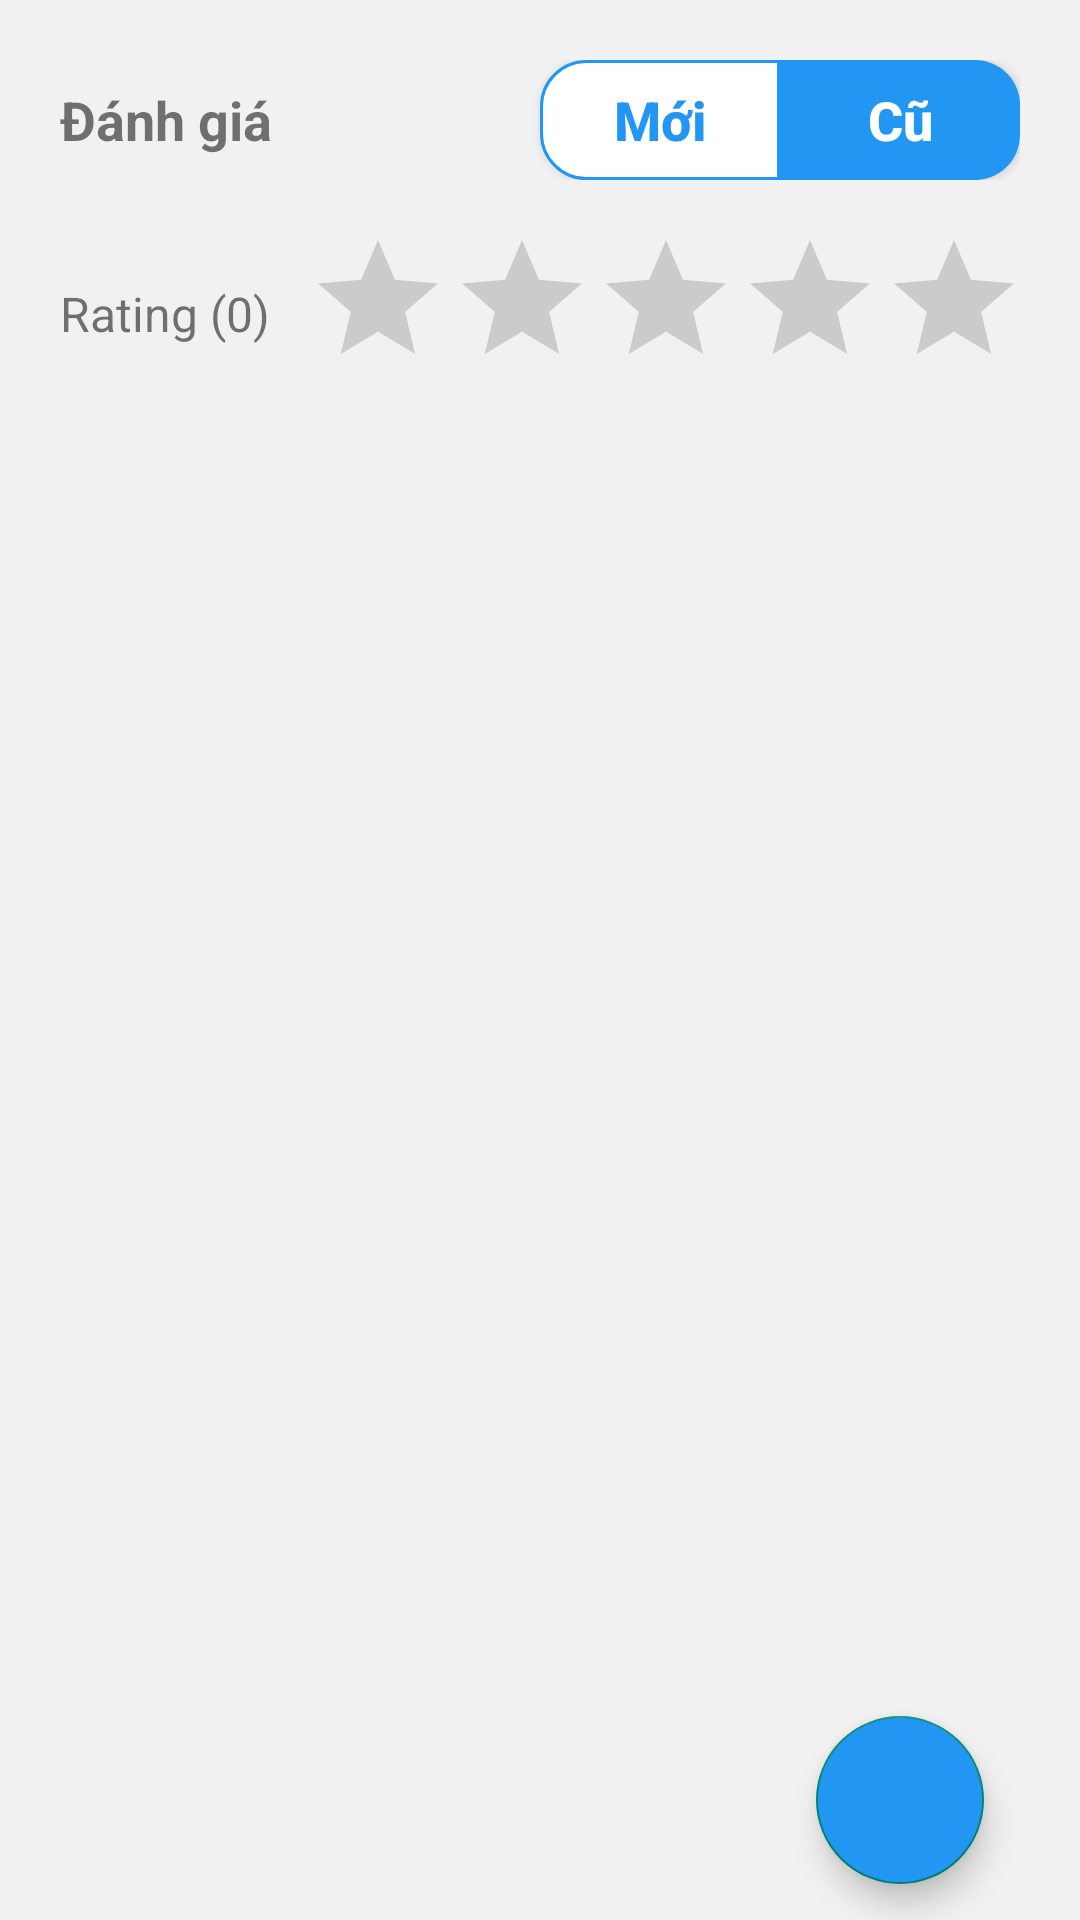

Layout XML and referenced resources for this Android screen:
<!-- AndroidManifest.xml: application theme Theme.Readingapp -->
<!-- res/layout/fragment_review.xml -->
<?xml version="1.0" encoding="utf-8"?>
<RelativeLayout xmlns:android="http://schemas.android.com/apk/res/android"
    android:layout_width="match_parent"
    android:layout_height="match_parent"
    android:background="@color/white_gray"
    android:paddingHorizontal="20dp"
    android:orientation="vertical">
    <LinearLayout
        android:id="@+id/linear1"
        android:layout_marginTop="20dp"
        android:weightSum="2"
        android:layout_width="match_parent"
        android:layout_height="wrap_content">
        <TextView
            android:id="@+id/totalComment"
            android:text="Đánh giá"
            android:textStyle="bold"
            android:textSize="18dp"
            android:gravity="center|left"
            android:layout_weight="1"
            android:layout_width="wrap_content"
            android:layout_height="match_parent" />
        <LinearLayout
            android:layout_weight="1"
            android:gravity="right"
            android:layout_width="wrap_content"
            android:layout_height="wrap_content">
            <Button
                android:id="@+id/btnNew"
                android:background="@drawable/btn_corner_left_enable"
                android:text="Mới"
                android:textSize="18dp"
                android:textStyle="bold"
                android:textColor="@color/blue"
                android:textAllCaps="false"
                android:layout_width="80dp"
                android:layout_height="40dp" />
            <Button
                android:id="@+id/btnLike"
                android:background="@drawable/btn_corner_right_disable"
                android:text="Cũ"
                android:textSize="18dp"
                android:textStyle="bold"
                android:textColor="@color/white"
                android:textAllCaps="false"
                android:layout_width="80dp"
                android:layout_height="40dp" />
        </LinearLayout>
    </LinearLayout>
    <LinearLayout
        android:id="@+id/linear2"
        android:layout_below="@+id/linear1"
        android:paddingTop="16dp"
        android:layout_width="match_parent"
        android:layout_height="wrap_content">

        <TextView
            android:id="@+id/ratingAvg"
            android:layout_width="wrap_content"
            android:layout_height="match_parent"
            android:layout_marginRight="12dp"
            android:gravity="center"
            android:lines="2"
            android:text="Rating (0)"
            android:textSize="16dp" />

        <RatingBar
            android:id="@+id/totalRating"
            android:numStars="5"
            android:isIndicator="true"
            android:progressTint="@color/yellow"
            android:layout_width="wrap_content"
            android:layout_height="wrap_content" />
    </LinearLayout>

    <androidx.recyclerview.widget.RecyclerView
        android:id="@+id/recyclerView"
        android:layout_marginTop="12dp"
        android:layout_width="match_parent"
        android:layout_height="wrap_content"
        android:layout_below="@id/linear2" />

    <com.google.android.material.floatingactionbutton.FloatingActionButton
        android:id="@+id/btnAddComment"
        android:layout_width="wrap_content"
        android:layout_height="wrap_content"
        android:layout_alignParentRight="true"
        android:layout_alignParentBottom="true"
        android:layout_marginRight="12dp"
        android:layout_marginBottom="12dp"
        android:backgroundTint="@color/blue"
        android:src="@drawable/ic_baseline_mode_edit_24" />
</RelativeLayout>
<!-- resources referenced by this layout -->
<resources>
  <color name="blue">#2196F3</color>
  <color name="white">#FFFFFFFF</color>
  <color name="white_gray">#F1F1F1</color>
  <color name="yellow">#FFBE3B</color>
  <!-- drawable btn_corner_left_enable (drawable) -->
  <?xml version="1.0" encoding="utf-8"?>
  <shape xmlns:android="http://schemas.android.com/apk/res/android">
      <corners android:bottomLeftRadius="15dp"
          android:topLeftRadius="15dp"/>
      <solid android:color="@color/white" />
      <stroke android:color="@color/blue" android:width="1dp" />
  </shape>
  <!-- drawable btn_corner_right_disable (drawable) -->
  <?xml version="1.0" encoding="utf-8"?>
  <shape xmlns:android="http://schemas.android.com/apk/res/android">
      <corners android:bottomRightRadius="15dp"
          android:topRightRadius="15dp"/>
      <solid android:color="@color/blue" />
  </shape>
  <style name="Theme.Readingapp" parent="Theme.AppCompat.Light.NoActionBar">
          
          <item name="colorPrimary">@color/white_gray</item>
          <item name="colorPrimaryVariant">@color/white</item>
          <item name="colorOnPrimary">@color/white</item>
          
          <item name="colorSecondary">@color/teal_200</item>
          <item name="colorSecondaryVariant">@color/teal_700</item>
          <item name="colorOnSecondary">@color/black</item>
          
          <item name="android:statusBarColor" tools:targetApi="l">?attr/colorPrimaryVariant</item>
          
      </style>
  <color name="teal_200">#FF03DAC5</color>
  <color name="teal_700">#FF018786</color>
  <color name="black">#FF000000</color>
</resources>
